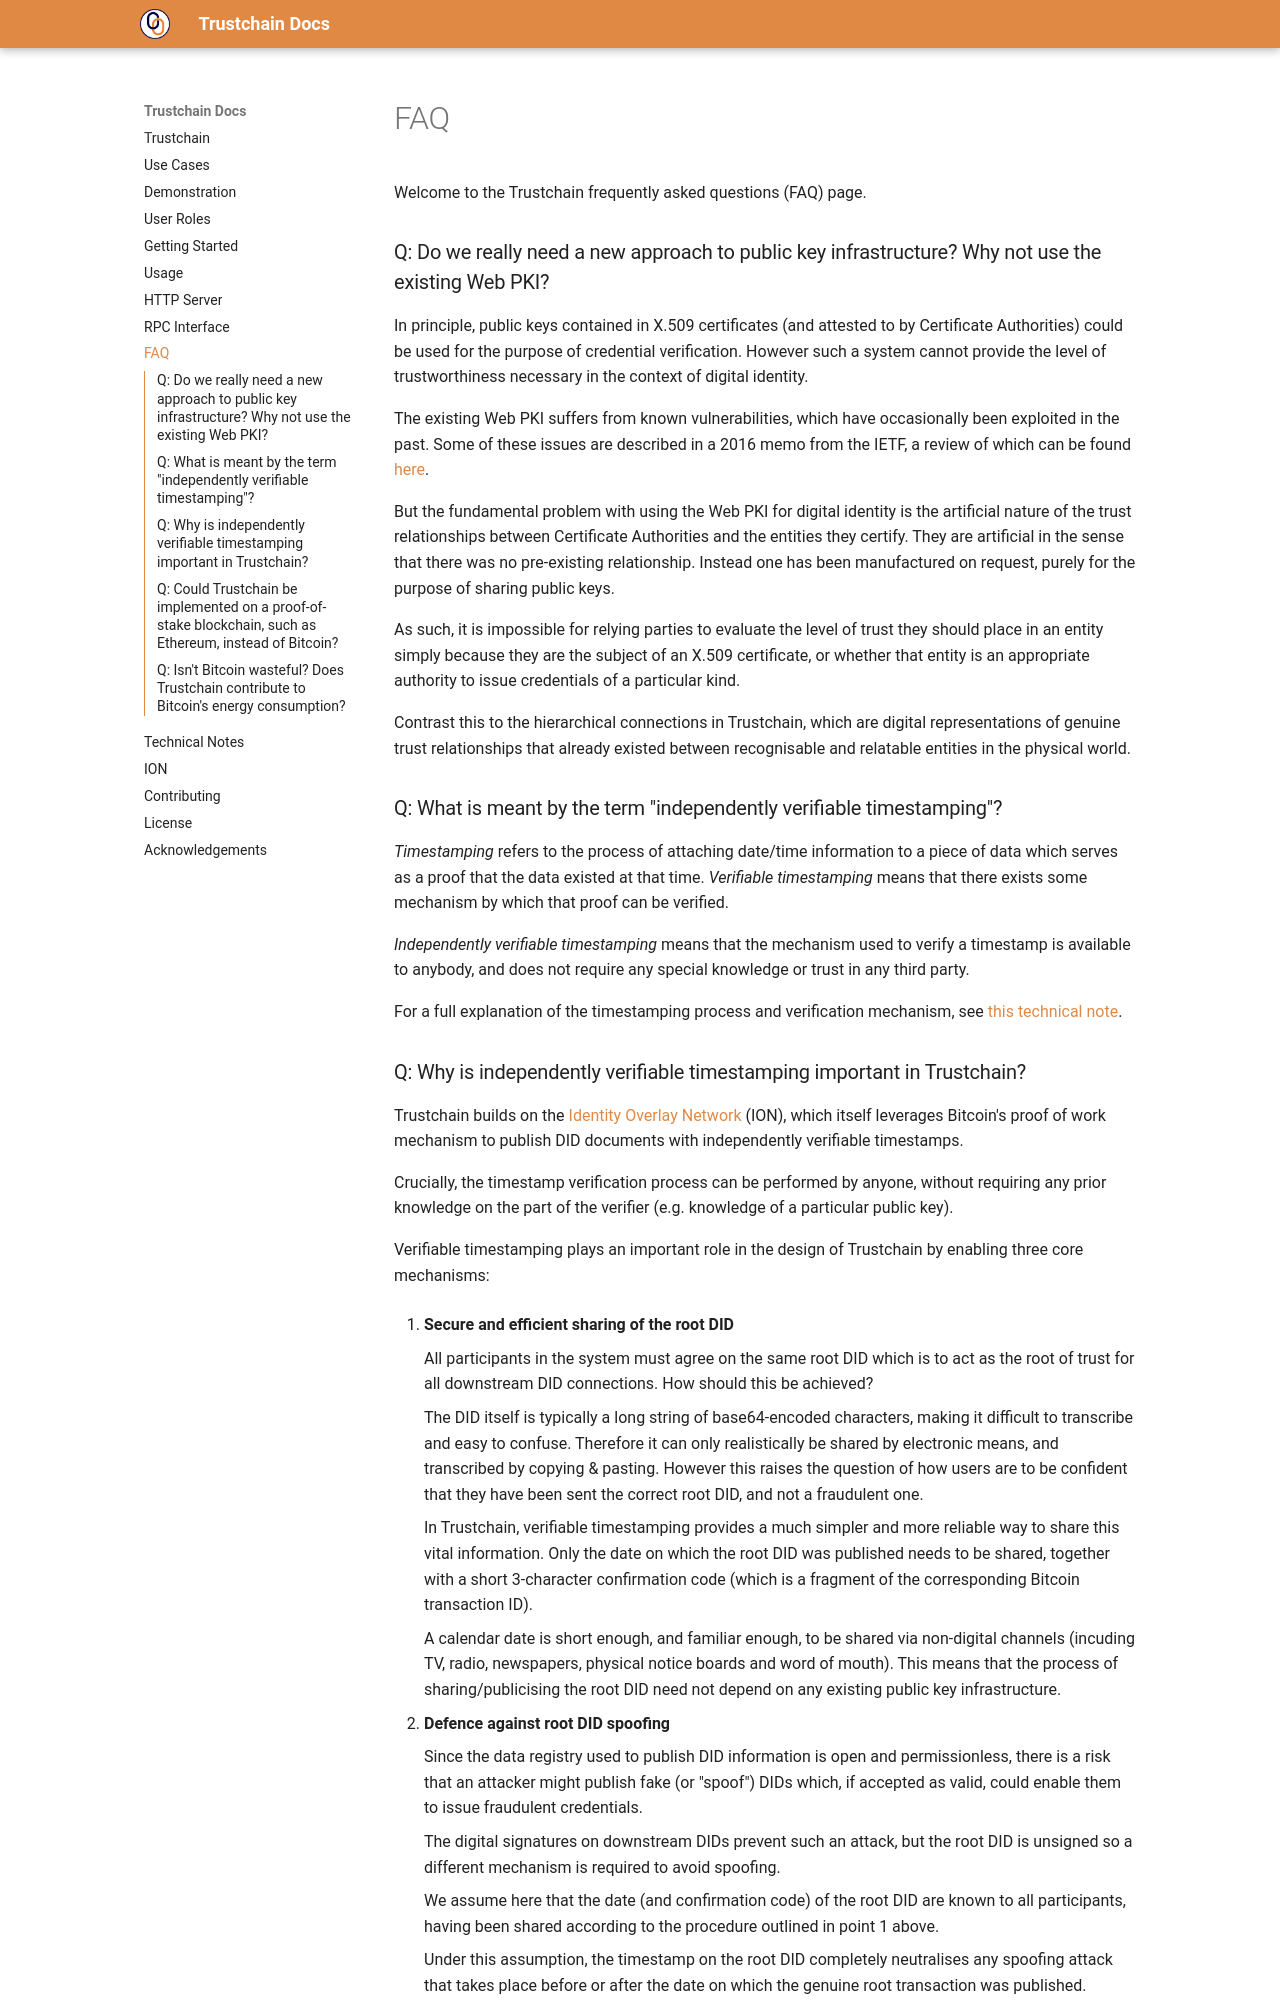

repository: dovel-pr17-validation/pr17m1l-cargo-trustchain · page: faq/index.html · generator: mkdocs

# FAQ

Welcome to the Trustchain frequently asked questions (FAQ) page.

### Q: Do we really need a new approach to public key infrastructure? Why not use the existing Web PKI?

In principle, public keys contained in X.509 certificates (and attested to by Certificate Authorities) could be used for the purpose of credential verification. However such a system cannot provide the level of trustworthiness necessary in the context of digital identity.

The existing Web PKI suffers from known vulnerabilities, which have occasionally been exploited in the past. Some of these issues are described in a 2016 memo from the IETF, a review of which can be found [here](https://github.com/alan-turing-institute/trustchain/wiki/Trustchain:-Review-of-Web-PKI).

But the fundamental problem with using the Web PKI for digital identity is the artificial nature of the trust relationships between Certificate Authorities and the entities they certify. They are artificial in the sense that there was no pre-existing relationship. Instead one has been manufactured on request, purely for the purpose of sharing public keys.

As such, it is impossible for relying parties to evaluate the level of trust they should place in an entity simply because they are the subject of an X.509 certificate, or whether that entity is an appropriate authority to issue credentials of a particular kind.

Contrast this to the hierarchical connections in Trustchain, which are digital representations of genuine trust relationships that already existed between recognisable and relatable entities in the physical world.

### Q: What is meant by the term "independently verifiable timestamping"?

*Timestamping* refers to the process of attaching date/time information to a piece of data which serves as a proof that the data existed at that time. *Verifiable timestamping* means that there exists some mechanism by which that proof can be verified.

*Independently verifiable timestamping* means that the mechanism used to verify a timestamp is available to anybody, and does not require any special knowledge or trust in any third party.

For a full explanation of the timestamping process and verification mechanism, see [this technical note](technical-notes.md#independently-verifiable-timestamping).
